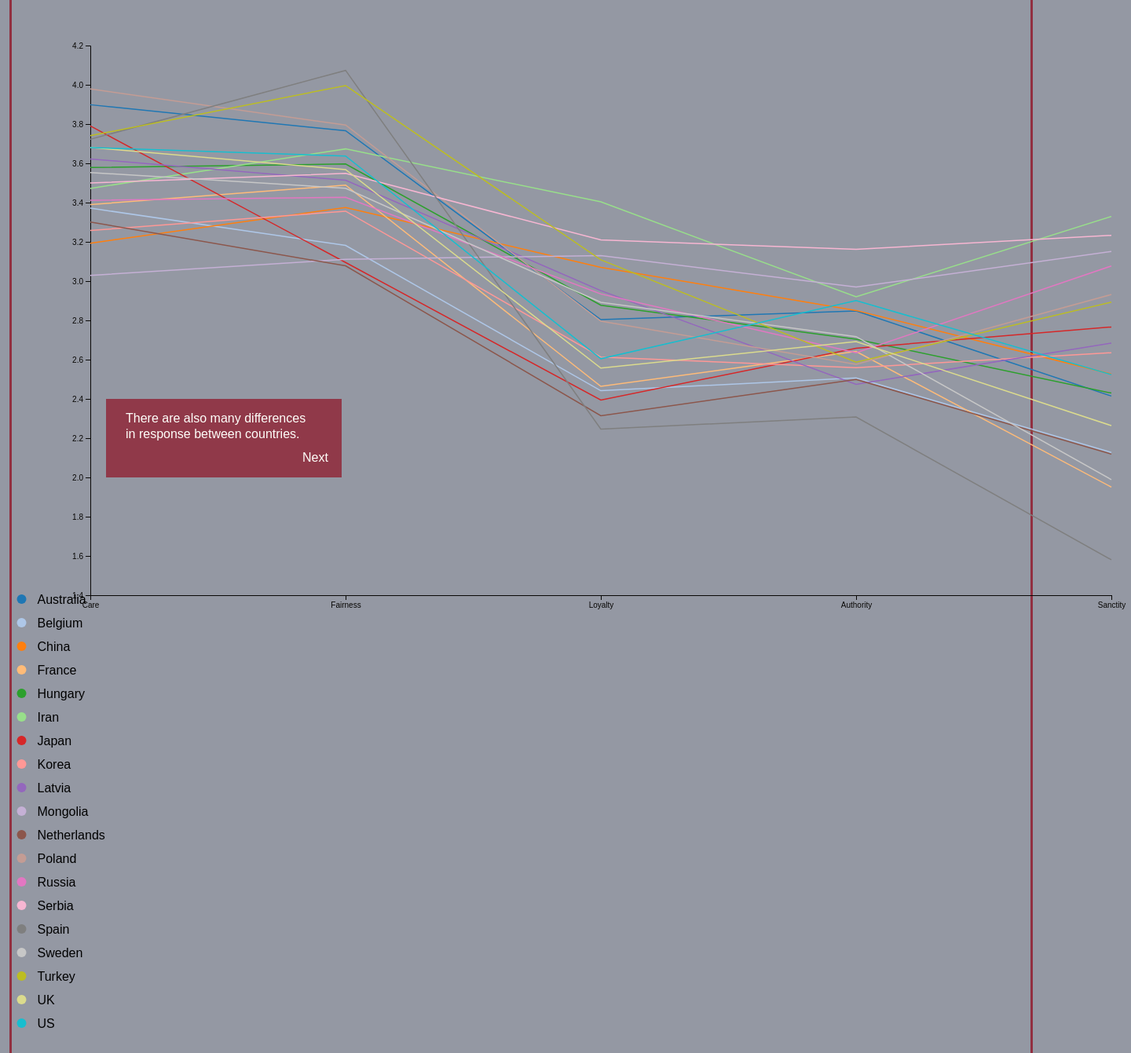
D3 v5 page, settled after 480 driven frames (8 s of simulated time); the page loaded 1 data file(s).

 
            $(function(){
            $("#header").load("header.html"); 
            });
        

            async function loadData() {
                var data = await d3.csv('data/CountryAvg.csv');

                createSheet(data);
            }
        

            function nextAnnotation(num) {
                var width = 700;
                var height = 700;
                var margin = 50;

                var box = d3.select('#box');
                var line_1 = d3.select('#line_1');
                var line_2 = d3.select('#line_2');
                var next = d3.select('#next');
                if (num == 1) {
                    box.transition().duration(1000)
                        .attr('transform', 'translate(' + (width - 250) + ',' + (margin * 1) + ')');

                    line_1.transition().duration(1000)
                        .attr('transform', 'translate(' + (width - 250) + ',' + (margin * 1) + ')')
                        .text('The highest fairness can be');

                    line_2.transition().duration(1000)
                        .attr('transform', 'translate(' + (width - 250) + ',' + (margin * 1) + ')')
                        .text('found in Spain.');

                    next.transition().duration(1000)
                        .attr('transform', 'translate(' + (width - 250) + ',' + (margin * 1) + ')')
                        .attr('onclick', 'nextAnnotation(2)')
                } else if (num == 2) {
                    line_1.text('While the lowest fairness is');

                    line_2.text('found in the Netherlands.');

                    next.attr('onclick', 'nextAnnotation(3)')
                } else if (num == 3) {
                    box.transition().duration(1000)
                        .attr('transform', 'translate(' + (1050) + ',' + (margin * 12) + ')');
                    
                    line_1.transition().duration(1000)
                        .attr('transform', 'translate(' + (1050) + ',' + (margin * 12) + ')')
                        .text('Spain also has the lowest Sanctity.');

                    line_2.transition().duration(1000)
                        .attr('transform', 'translate(' + (1050) + ',' + (margin * 12) + ')')
                        .text('While Iran has the highest.');

                    next.attr('onclick', 'nextAnnotation(4)')
                        .transition().duration(1000)
                        .attr('transform', 'translate(' + (1050) + ',' + (margin * 12) + ')')
                        .text('Close');
                } else if (num == 4) {
                    box.transition().duration(1000)
                        .style('opacity', 0);

                    line_1.transition().duration(1000)
                        .style('opacity', 0);

                    line_2.transition().duration(1000)
                        .style('opacity', 0);

                    next.transition().duration(1000)
                        .style('opacity', 0);
                }
            }
        
// ── sheet3.js
function createSheet(data) {
    var male = '#40434e';
    var female = '#912f40';

    var margin = 50,
        width = 1300,
        height = 700;

    var svg = d3.select('#graph')
        .append('svg')
            .attr('id', 'svg')
            .attr('width', width + margin * 2.5)
            .attr('height', height + margin * 2.5)
            .attr('id', 'plot')
        .append('g')
            .attr('transform', 'translate(' + margin * 2 + ',' + margin + ')');

    var x = d3.scalePoint()
        .domain(data.map(d => d.Moral))
        .range([0, width]);
    svg.append('g')
        .attr('transform', 'translate(0,' + height + ')')
        .call(d3.axisBottom(x));

    var y = d3.scaleLinear()
        .domain([1.4, 4.2])
        .range([height, 0]);
    svg.append('g')
        .attr('id', 'y_axis')
        .call(d3.axisLeft(y));

    var color = d3.scaleOrdinal()
        .domain(data.columns.slice(1))
        .range(['#1f77b4', '#aec7e8', '#ff7f0e', '#ffbb78', '#2ca02c', '#98df8a', '#d62728', '#ff9896', '#9467bd', '#c5b0d5',
                '#8c564b', '#c49c94', '#e377c2', '#f7b6d2', '#7f7f7f', '#c7c7c7', '#bcbd22', '#dbdb8d', '#17becf', '#9edae5'])

            svg.append('path')
            .datum(data)
            .attr('fill', 'none')
            .attr('stroke', function(d) { return color('Australia') })
            .attr('stroke-width', 1.5)
            .attr('d', d3.line()
                .x(function(d) { return x(d.Moral); })
                .y(function(d) { return y(d.Australia); }))

            svg.append('path')
            .datum(data)
            .attr('fill', 'none')
            .attr('stroke', function() { return color('Belgium') })
            .attr('stroke-width', 1.5)
            .attr('d', d3.line()
                .x(function(d) { return x(d.Moral); })
                .y(function(d) { return y(d.Belgium); }))

            svg.append('path')
            .datum(data)
            .attr('fill', 'none')
            .attr('stroke', function() { return color('China') })
            .attr('stroke-width', 1.5)
            .attr('d', d3.line()
                .x(function(d) { return x(d.Moral); })
                .y(function(d) { return y(d.China); }))

                
            svg.append('path')
            .datum(data)
            .attr('fill', 'none')
            .attr('stroke', function() { return color('France') })
            .attr('stroke-width', 1.5)
            .attr('d', d3.line()
                .x(function(d) { return x(d.Moral); })
                .y(function(d) { return y(d.France); }))

                
            svg.append('path')
            .datum(data)
            .attr('fill', 'none')
            .attr('stroke', function() { return color('Hungary') })
            .attr('stroke-width', 1.5)
            .attr('d', d3.line()
                .x(function(d) { return x(d.Moral); })
                .y(function(d) { return y(d.Hungary); }))

                
            svg.append('path')
            .datum(data)
            .attr('fill', 'none')
            .attr('stroke', function() { return color('Iran') })
            .attr('stroke-width', 1.5)
            .attr('d', d3.line()
                .x(function(d) { return x(d.Moral); })
                .y(function(d) { return y(d.Iran); }))

                
            svg.append('path')
            .datum(data)
            .attr('fill', 'none')
            .attr('stroke', function() { return color('Japan') })
            .attr('stroke-width', 1.5)
            .attr('d', d3.line()
                .x(function(d) { return x(d.Moral); })
                .y(function(d) { return y(d.Japan); }))

                
            svg.append('path')
            .datum(data)
            .attr('fill', 'none')
            .attr('stroke', function() { return color('Korea') })
            .attr('stroke-width', 1.5)
            .attr('d', d3.line()
                .x(function(d) { return x(d.Moral); })
                .y(function(d) { return y(d.Korea); }))

                
            svg.append('path')
            .datum(data)
            .attr('fill', 'none')
            .attr('stroke', function() { return color('Latvia') })
            .attr('stroke-width', 1.5)
            .attr('d', d3.line()
                .x(function(d) { return x(d.Moral); })
                .y(function(d) { return y(d.Latvia); }))

                
            svg.append('path')
            .datum(data)
            .attr('fill', 'none')
            .attr('stroke', function() { return color('Mongolia') })
            .attr('stroke-width', 1.5)
            .attr('d', d3.line()
                .x(function(d) { return x(d.Moral); })
                .y(function(d) { return y(d.Mongolia); }))

                
            svg.append('path')
            .datum(data)
            .attr('fill', 'none')
            .attr('stroke', function() { return color('Netherlands') })
            .attr('stroke-width', 1.5)
            .attr('d', d3.line()
                .x(function(d) { return x(d.Moral); })
                .y(function(d) { return y(d.Netherlands); }))

                
            svg.append('path')
            .datum(data)
            .attr('fill', 'none')
            .attr('stroke', function() { return color('Poland') })
            .attr('stroke-width', 1.5)
            .attr('d', d3.line()
                .x(function(d) { return x(d.Moral); })
                .y(function(d) { return y(d.Poland); }))

                
            svg.append('path')
            .datum(data)
            .attr('fill', 'none')
            .attr('stroke', function() { return color('Russia') })
            .attr('stroke-width', 1.5)
            .attr('d', d3.line()
                .x(function(d) { return x(d.Moral); })
                .y(function(d) { return y(d.Russia); }))
                
            svg.append('path')
            .datum(data)
            .attr('fill', 'none')
            .attr('stroke', function() { return color('Serbia') })
            .attr('stroke-width', 1.5)
            .attr('d', d3.line()
                .x(function(d) { return x(d.Moral); })
                .y(function(d) { return y(d.Serbia); }))

                
            svg.append('path')
            .datum(data)
            .attr('fill', 'none')
            .attr('stroke', function() { return color('Spain') })
            .attr('stroke-width', 1.5)
            .attr('d', d3.line()
                .x(function(d) { return x(d.Moral); })
                .y(function(d) { return y(d.Spain); }))

                
            svg.append('path')
            .datum(data)
            .attr('fill', 'none')
            .attr('stroke', function() { return color('Sweden') })
            .attr('stroke-width', 1.5)
            .attr('d', d3.line()
                .x(function(d) { return x(d.Moral); })
                .y(function(d) { return y(d.Sweden); }))

            svg.append('path')
            .datum(data)
            .attr('fill', 'none')
            .attr('stroke', function() { return color('Turkey') })
            .attr('stroke-width', 1.5)
            .attr('d', d3.line()
                .x(function(d) { return x(d.Moral); })
                .y(function(d) { return y(d.Turkey); }))

            svg.append('path')
            .datum(data)
            .attr('fill', 'none')
            .attr('stroke', function() { return color('UK') })
            .attr('stroke-width', 1.5)
            .attr('d', d3.line()
                .x(function(d) { return x(d.Moral); })
                .y(function(d) { return y(d.UK); }))

                
            svg.append('path')
            .datum(data)
            .attr('fill', 'none')
            .attr('stroke', function() { return color('US') })
            .attr('stroke-width', 1.5)
            .attr('d', d3.line()
                .x(function(d) { return x(d.Moral); })
                .y(function(d) { return y(d.US); }))
        


    // LEGEND -----------------------------------------------------------------------------
    var legend = d3.select('#graph')
        .append('svg')
        .attr('width', 208)
        .attr('height', 700)
        .attr('transform', 'translate(' + -margin * 1.75 + ',' + (- margin * 4) + ')');

    legend.append('circle')
        .attr('cx', 500)
        .attr('cx', 100)
        .transition().duration(1000).delay(100)
        .attr('cy', 130)
        .attr('r', 6)
        .style('fill', '#1f77b4');
    legend.append('circle')
        .attr('cx', 100)
        .transition().duration(1000).delay(150)
        .attr('cy', 160)
        .attr('r', 6)
        .style('fill', '#aec7e8');
    legend.append('text')
        .attr('x', 120)
        .transition().duration(1000).delay(200)
        .attr('y', 136)
        .text('Australia');
    legend.append('text')
        .attr('x', 120)
        .transition().duration(1000).delay(250)
        .attr('y', 166)
        .text('Belgium');

    legend.append('circle')
        .attr('cx', 500)
        .attr('cx', 100)
        .transition().duration(1000).delay(300)
        .attr('cy', 190)
        .attr('r', 6)
        .style('fill', '#ff7f0e');
    legend.append('circle')
        .attr('cx', 100)
        .transition().duration(1000).delay(350)
        .attr('cy', 220)
        .attr('r', 6)
        .style('fill', '#ffbb78');
    legend.append('text')
        .attr('x', 120)
        .transition().duration(1000).delay(400)
        .attr('y', 196)
        .text('China');
    legend.append('text')
        .attr('x', 120)
        .transition().duration(1000).delay(450)
        .attr('y', 226)
        .text('France');

        legend.append('circle')
        .attr('cx', 500)
        .attr('cx', 100)
        .transition().duration(1000).delay(500)
        .attr('cy', 250)
        .attr('r', 6)
        .style('fill', '#2ca02c');
    legend.append('circle')
        .attr('cx', 100)
        .transition().duration(1000).delay(550)
        .attr('cy', 280)
        .attr('r', 6)
        .style('fill', '#98df8a');
    legend.append('text')
        .attr('x', 120)
        .transition().duration(1000).delay(600)
        .attr('y', 256)
        .text('Hungary');
    legend.append('text')
        .attr('x', 120)
        .transition().duration(1000).delay(650)
        .attr('y', 286)
        .text('Iran');

        legend.append('circle')
        .attr('cx', 500)
        .attr('cx', 100)
        .transition().duration(1000).delay(700)
        .attr('cy', 310)
        .attr('r', 6)
        .style('fill', '#d62728');
    legend.append('circle')
        .attr('cx', 100)
        .transition().duration(1000).delay(750)
        .attr('cy', 340)
        .attr('r', 6)
        .style('fill', '#ff9896');
    legend.append('text')
        .attr('x', 120)
        .transition().duration(1000).delay(800)
        .attr('y', 316)
        .text('Japan');
    legend.append('text')
        .attr('x', 120)
        .transition().duration(1000).delay(850)
        .attr('y', 346)
        .text('Korea');

        legend.append('circle')
        .attr('cx', 500)
        .attr('cx', 100)
        .transition().duration(1000).delay(900)
        .attr('cy', 370)
        .attr('r', 6)
        .style('fill', '#9467bd');
    legend.append('circle')
        .attr('cx', 100)
        .transition().duration(1000).delay(950)
        .attr('cy', 400)
        .attr('r', 6)
        .style('fill', '#c5b0d5');
    legend.append('text')
        .attr('x', 120)
        .transition().duration(1000).delay(1000)
        .attr('y', 376)
        .text('Latvia');
    legend.append('text')
        .attr('x', 120)
        .transition().duration(1000).delay(1050)
        .attr('y', 406)
        .text('Mongolia');

        legend.append('circle')
        .attr('cx', 500)
        .attr('cx', 100)
        .transition().duration(1000).delay(1100)
        .attr('cy', 430)
        .attr('r', 6)
        .style('fill', '#8c564b');
    legend.append('circle')
        .attr('cx', 100)
        .transition().duration(1000).delay(1150)
        .attr('cy', 460)
        .attr('r', 6)
        .style('fill', '#c49c94');
    legend.append('text')
        .attr('x', 120)
        .transition().duration(1000).delay(1200)
        .attr('y', 436)
        .text('Netherlands');
    legend.append('text')
        .attr('x', 120)
        .transition().duration(1000).delay(1250)
        .attr('y', 466)
        .text('Poland');

        legend.append('circle')
        .attr('cx', 500)
        .attr('cx', 100)
        .transition().duration(1000).delay(1300)
        .attr('cy', 490)
        .attr('r', 6)
        .style('fill', '#e377c2');
    legend.append('circle')
        .attr('cx', 100)
        .transition().duration(1000).delay(1350)
        .attr('cy', 520)
        .attr('r', 6)
        .style('fill', '#f7b6d2');
    legend.append('text')
        .attr('x', 120)
        .transition().duration(1000).delay(1400)
        .attr('y', 496)
        .text('Russia');
    legend.append('text')
        .attr('x', 120)
        .transition().duration(1000).delay(1450)
        .attr('y', 526)
        .text('Serbia');

        legend.append('circle')
        .attr('cx', 500)
        .attr('cx', 100)
        .transition().duration(1000).delay(1500)
        .attr('cy', 550)
        .attr('r', 6)
        .style('fill', '#7f7f7f');
    legend.append('circle')
        .attr('cx', 100)
        .transition().duration(1000).delay(1550)
        .attr('cy', 580)
        .attr('r', 6)
        .style('fill', '#c7c7c7');
    legend.append('text')
        .attr('x', 120)
        .transition().duration(1000).delay(1600)
        .attr('y', 556)
        .text('Spain');
    legend.append('text')
        .attr('x', 120)
        .transition().duration(1000).delay(1650)
        .attr('y', 586)
        .text('Sweden');

        legend.append('circle')
        .attr('cx', 500)
        .attr('cx', 100)
        .transition().duration(1000).delay(1700)
        .attr('cy', 610)
        .attr('r', 6)
        .style('fill', '#bcbd22');
    legend.append('circle')
        .attr('cx', 100)
        .transition().duration(1000).delay(1750)
        .attr('cy', 640)
        .attr('r', 6)
        .style('fill', '#dbdb8d');
    legend.append('text')
        .attr('x', 120)
        .transition().duration(1000).delay(1800)
        .attr('y', 616)
        .text('Turkey');
    legend.append('text')
        .attr('x', 120)
        .transition().duration(1000).delay(1850)
        .attr('y', 646)
        .text('UK');

        legend.append('circle')
        .attr('cx', 100)
        .transition().duration(1000).delay(1900)
        .attr('cy', 670)
        .attr('r', 6)
        .style('fill', '#17becf');
    legend.append('text')
        .attr('x', 120)
        .transition().duration(1000).delay(1950)
        .attr('y', 676)
        .text('US');


    // ANNOTATION
    var annotation = d3.select('#plot')
    .append('g')
    .attr('id', 'annotation')

    annotation.append('rect')
        .attr('id', 'box')
        .attr('width', 300)
        .attr('height', 100)
        .style('fill', '#912f40')
        .style('opacity', 0.9)
        .transition().duration(1000)
        .attr('transform', 'translate(' + (120) + ',' + (margin * 10) + ')')

    annotation.append('text')
        .attr('id', 'line_1')
        .attr('x', 25)
        .attr('y', 30)
        .style('fill', '#fffffa')
        .transition().duration(1000)
        .attr('transform', 'translate(' + (120) + ',' + (margin * 10) + ')')
        .text('There are also many differences')

    annotation.append('text')
        .attr('id', 'line_2')
        .attr('x', 25)
        .attr('y', 50)
        .style('fill', '#fffffa')
        .transition().duration(1000)
        .attr('transform', 'translate(' + (120) + ',' + (margin * 10) + ')')
        .text('in response between countries.')

    annotation.append('text')
        .attr('id', 'next')
        .attr('x', 250)
        .attr('y', 80)
        .style('fill', '#fffffa')
        .transition().duration(1000)
        .attr('transform', 'translate(' + (120) + ',' + (margin * 10) + ')')
        .text('Next')
        .attr('onclick', 'nextAnnotation(1)')
}

function parseData(data, keyIn) {
    return data.map(function(d) {
        var obj = {};
        for (const key in d) {
            if (d.hasOwnProperty(key) && ['Moral', keyIn].includes(key)) {
                obj[key] = d[key];
                console.log(obj)
            }
        }
    })
}

### data: data/CountryAvg.csv
Moral, Australia, Belgium, China, France, Hungary, Iran, Japan, Korea, Latvia, Mongolia, Netherlands, Poland, Russia, Serbia, Spain, Sweden, Turkey, UK, US
Care, 3.899, 3.372, 3.193, 3.39, 3.579, 3.472, 3.79, 3.258, 3.622, 3.029, 3.301, 3.979, 3.412, 3.5, 3.723, 3.553, 3.741, 3.681, 3.68
Fairness, 3.766, 3.182, 3.375, 3.489, 3.597, 3.673, 3.095, 3.356, 3.514, 3.111, 3.078, 3.795, 3.427, 3.549, 4.073, 3.473, 3.996, 3.568, 3.637
Loyalty, 2.804, 2.442, 3.07, 2.464, 2.877, 3.404, 2.394, 2.613, 2.952, 3.13, 2.314, 2.796, 2.935, 3.21, 2.246, 2.892, 3.109, 2.557, 2.605
Authority, 2.848, 2.507, 2.85, 2.642, 2.704, 2.92, 2.658, 2.559, 2.474, 2.97, 2.499, 2.576, 2.635, 3.162, 2.308, 2.717, 2.587, 2.692, 2.9
Sanctity, 2.414, 2.127, 2.527, 1.951, 2.43, 3.33, 2.766, 2.635, 2.684, 3.151, 2.118, 2.932, 3.077, 3.233, 1.58, 1.989, 2.893, 2.264, 2.524